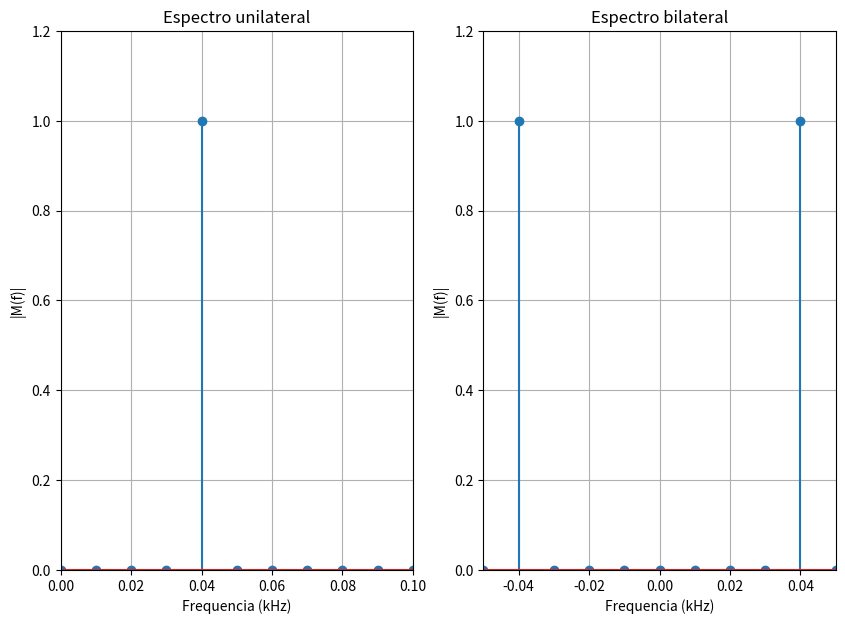

Generate this figure with matplotlib:
import numpy as np
import matplotlib.pyplot as plt

## Geração do sinal cosenoidal
fsampling = 10                                               #Taxa de amostragem
tf = 200                                                     #Tempo entre amostras
t =  np.arange(0,tf+1/fsampling,1/fsampling)                 #Eixo do tempo
fm = 0.04                                                    #Frequência da senoide
Am = 2                                                       #Amplitude da senoide
m = Am*np.cos(2*np.pi*fm*t)                                  #Sinal senoidal

## Plot do sinal M(f): single-sided amplitude spectrum.
# Visualizando a amplitude do espectro com um tamanho arbitrário para a fft
lfft = 1000
## Construção do single-sided amplitude spectrum.
yfft = np.fft.fft(m,lfft)/lfft                               # Cálculo da FFT via função do Matlab
freq1 = np.arange(0,fsampling/2,fsampling/lfft)              # Definição do eixo das frequências unilateral
yfftuni = yfft[0:lfft//2]                                    # Coleta da FFT unilateral

plt.figure(1,[10,7])
plt.subplot(121)
plt.stem(freq1,np.abs(yfftuni))                              # Plotagem do espectro unilateral M(f)
plt.title('Espectro unilateral')                             # Configuração do título do gráfico 
plt.xlabel('Frequencia (kHz)')                               # Configuração do eixo x do gráfico 
plt.ylabel('|M(f)|')                                         # Configuração do eixo y do gráfico  
plt.grid()                                                   # Adiona o grid  
plt.axis([0,0.1,0,1.2])                                      # Zoom do gráfico

## Plot do sinal M(f): double-sided amplitude spectrum.
# Colocando as frequência no lado esquerdo 
plt.subplot(122)
## Construção do double-sided amplitude spectrum.
lfftd = 1000
yfftd = np.fft.fft(m,lfftd)/lfftd                            # Cálculo da FFT via função do Matlab
yfftd = np.fft.fftshift(yfft)
# Definição do eixo das frequências unilateral
freqd = np.fft.fftfreq(lfftd,1/fsampling)
freqd = np.fft.fftshift(np.fft.fftfreq(lfftd,1/fsampling))
plt.stem(freqd,np.abs(yfftd))                                # Plotagem do espectro unilateral M(f)
plt.title('Espectro bilateral')                              # Configuração do título do gráfico 
plt.xlabel('Frequencia (kHz)')                               # Configuração do eixo x do gráfico 
plt.ylabel('|M(f)|')                                         # Configuração do eixo y do gráfico  
plt.grid()                                                   # Adiona o grid  
plt.axis([-0.05,0.05,0,1.2])                                 # Zoom do gráfico

plt.show()